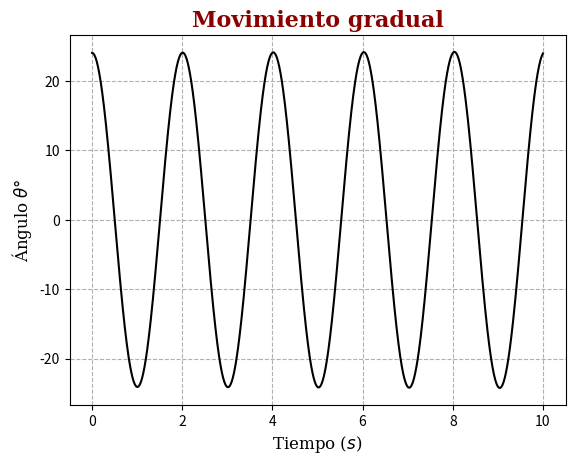
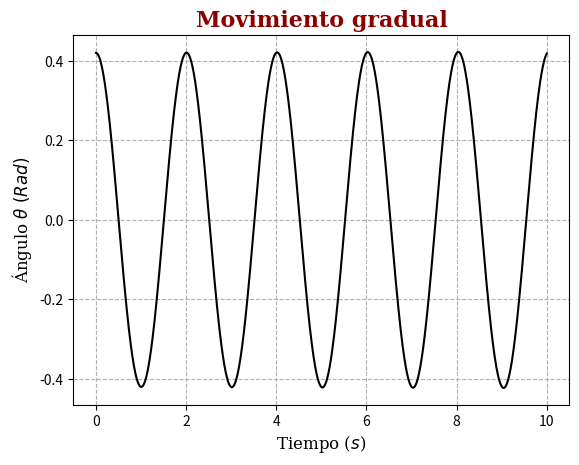
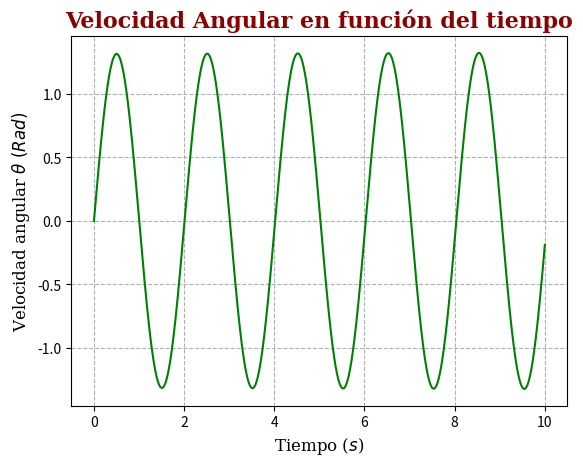
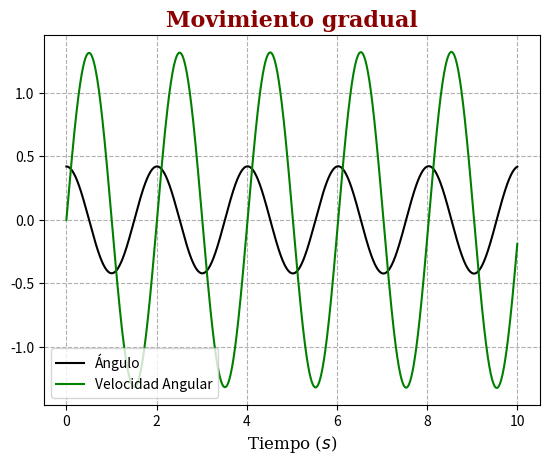
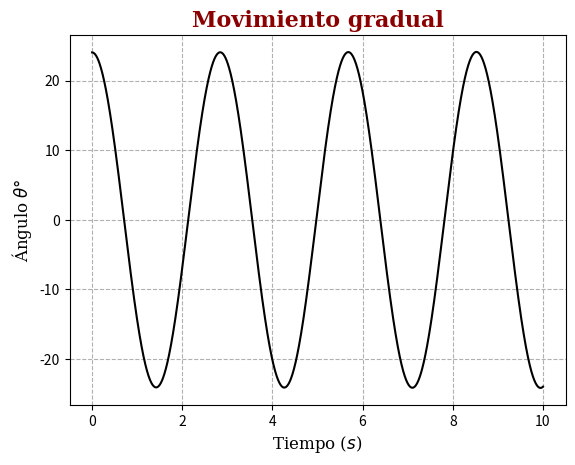
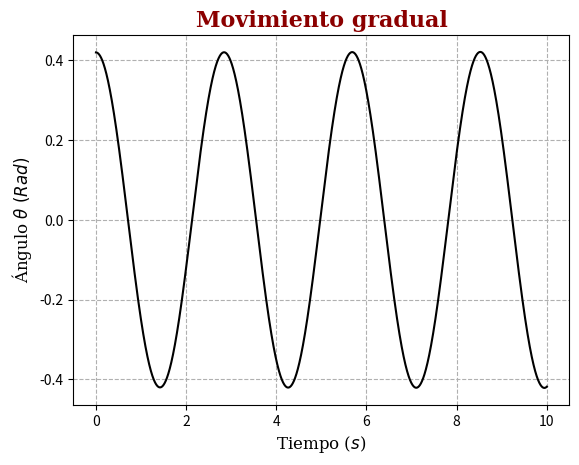
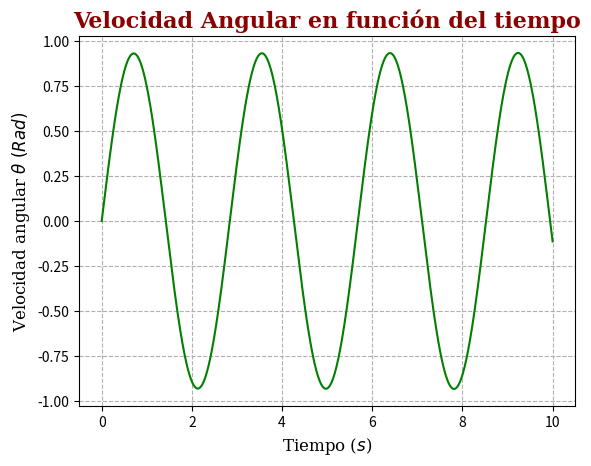
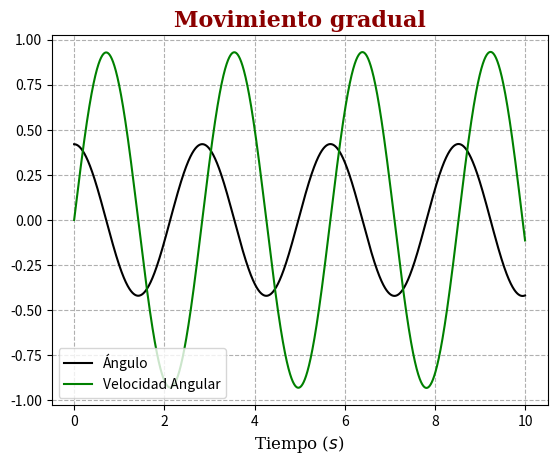
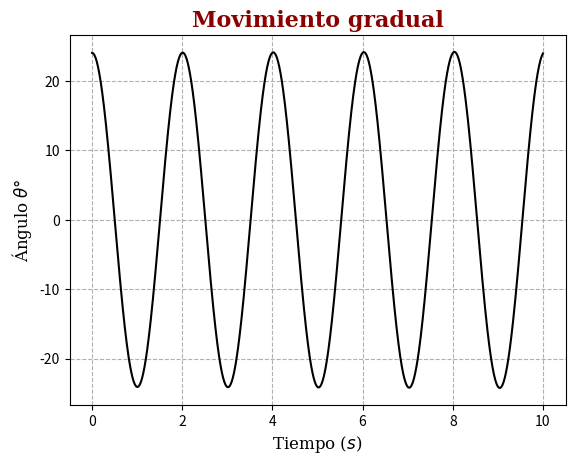
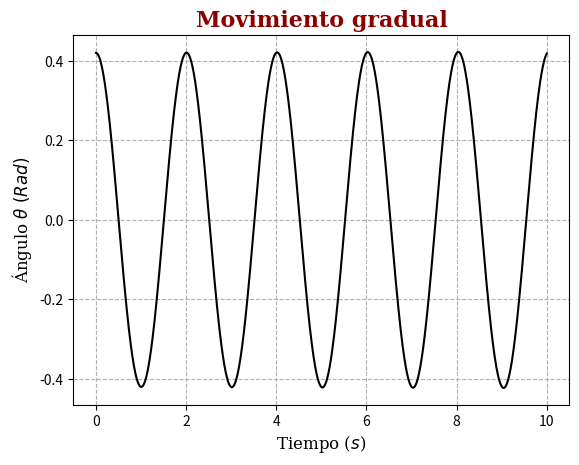
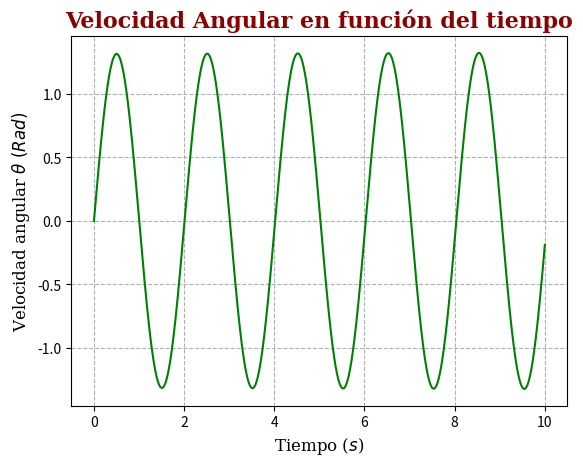
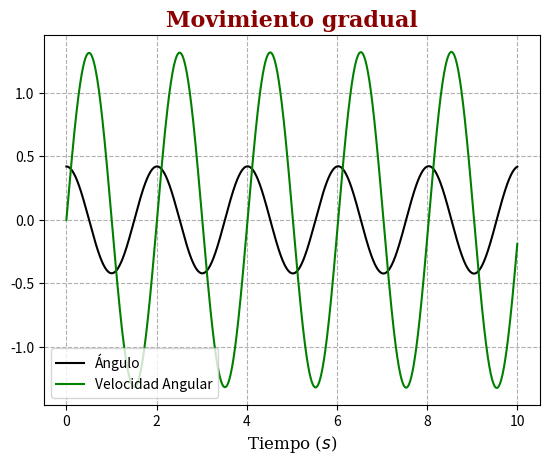
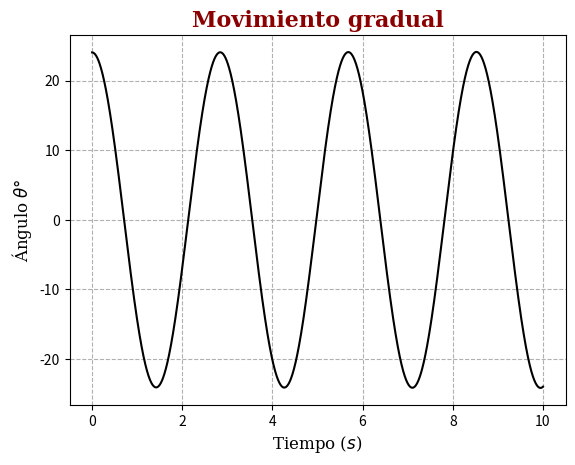
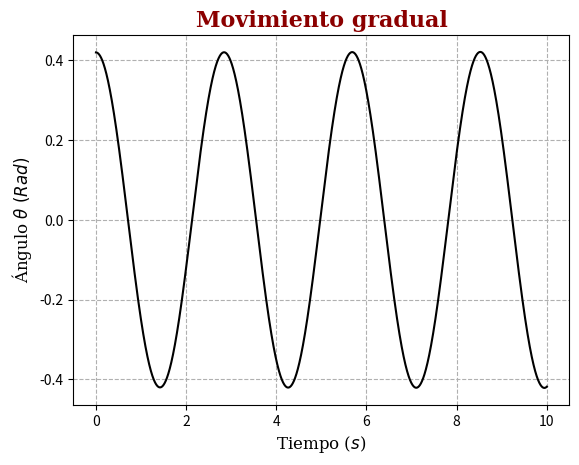
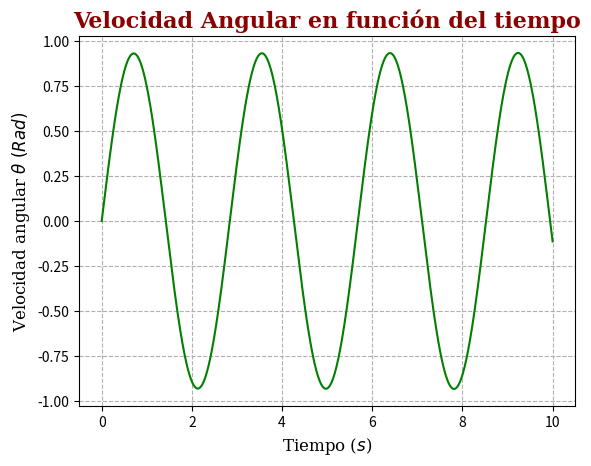
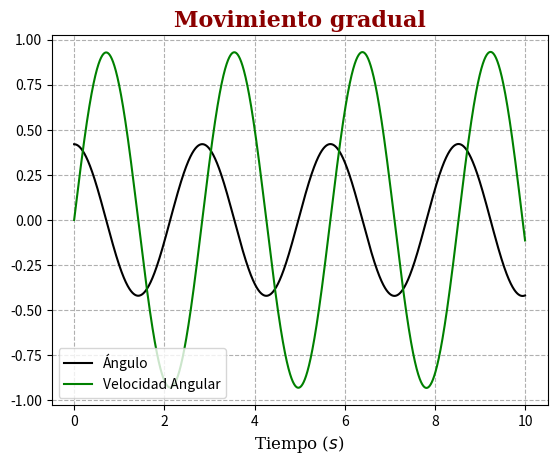

Reproduce these figures in Python, in order.
#!/usr/bin/env python
# coding: utf-8

# # Código - Estimación de la gravedad a partir del movimiento de un péndulo
# [redacted]
# 



#Importando bibliotecas
import numpy as np
import math
import matplotlib.pyplot as plt
import pandas as pd




#Para importar datos de tracker



#Definición de variables:
m1, m2, m3, m4 = 0.6, 0.6, 0.3, 0.3
L1, L2, L3, L4 = 1  , 2,  1,  2
m = [0.6, 0.6, 0.3, 0.3]
L = [ 1, 2, 1, 2]
#Hay 4 posibles casos. Inicialmente se utilizará un ángulo pequeño




#Fuentes bonitas para las gráficas futuras
font = {"family" : "serif",
        "color"  : "darkred",
        "weight" : "bold",
        "size"   : 16,
        }

font2 = {"family" : "serif",
         "color"  : "black",
         "weight" : "normal",
         "size"   : 12,
         }


#Encontrando los ángulos donde sen(x) = x con un margen de error del 3%:
x = np.linspace(0,1,100)
error = []
margen = 0.03 #Pd: este lo podemos cambiar si es necesario trabajar ángulos más grandes (Mencionar los cambios en el informe)
for i in range(0, len(x)):
    angulo = math.sin(x[i])
    s = (x[i]*margen) #Calculando el valor mínimo de sen(x) para que el margen de error sea de 3%
    error.append(x[i]-angulo)
    if error[i] > s:
        print("Es posible aproximar hasta que el ángulo valga", x[i-1])
        break



time = np.linspace(0, 10, 100000)
a, T, w = [], [], [] #Conjuntos vacíos para la aceleración y el movimiento angular y la tensión, se usarán más adelante.
angulo, angulo_grad = [], []
g = 9.78
for j in range(0,4): #Para hacer de una vez los 4 casos
    
    #Creando listas vacías para cada variable
    a.append(np.zeros(len(time)))
    w.append(np.zeros(len(time)))
    T.append(np.zeros(len(time)))
    angulo.append(np.zeros(len(time)))
    angulo[j][0] = 0.42
    #Aplicando las fórmulas
    for i in range(0,len(time)-1):
        cambio = time[i+1]-time[i]
        a[j][i]   = g*angulo[j][i] / L[j]
        T[j][i]   = -m[j]*w[j][i]*w[j][i]*L[j] + m[j]*g*math.cos(angulo[j][i])
        w[j][i+1] = w[j][i] + a[j][i] * (cambio)
        angulo[j][i+1] = angulo[j][i] - w[j][i]*(cambio) + a[j][i]* ((cambio**2) / 2)
    angulo_grad.append(angulo[j] * 180 / math.pi) #Pasar a grados para hacer más intuitiva la gráfica

    


def conjunto_graficas(n):
    """
    Conjunto de gráficas, en un mundo sin fricción
    """
    #Angulo en grados
    plt.figure()
    plt.plot(time,angulo_grad[n], "k")
    plt.title("Movimiento gradual", fontdict = font)
    plt.ylabel(r"Ángulo $\theta°$", fontdict = font2)
    plt.xlabel("Tiempo ($s$)", fontdict=font2)
    plt.grid(linestyle="--")

    #Angulo en radianes
    plt.figure()
    plt.plot(time,angulo[n], "k")
    plt.title("Movimiento gradual", fontdict = font)
    plt.ylabel(r"Ángulo $\theta~(Rad)$", fontdict = font2)
    plt.xlabel("Tiempo ($s$)", fontdict=font2)
    plt.grid(linestyle="--")

    #Movimiento Angular
    plt.figure()
    plt.plot(time,w[n], "g")
    plt.title("Velocidad Angular en función del tiempo", fontdict = font)
    plt.ylabel(r"Velocidad angular $\theta~(Rad)$", fontdict = font2)
    plt.xlabel("Tiempo ($s$)", fontdict=font2)
    plt.grid(linestyle="--")

    #Comparación
    plt.figure()
    plt.plot(time,angulo[n], "k", label="Ángulo")
    plt.plot(time,w[n], "g", label = "Velocidad Angular")
    plt.legend(loc = "best")
    plt.title("Movimiento gradual", fontdict = font)
    plt.xlabel("Tiempo ($s$)", fontdict=font2)
    plt.grid(linestyle="--")
    
    
    


conjunto_graficas(0)

conjunto_graficas(1)

conjunto_graficas(2)

conjunto_graficas(3)



